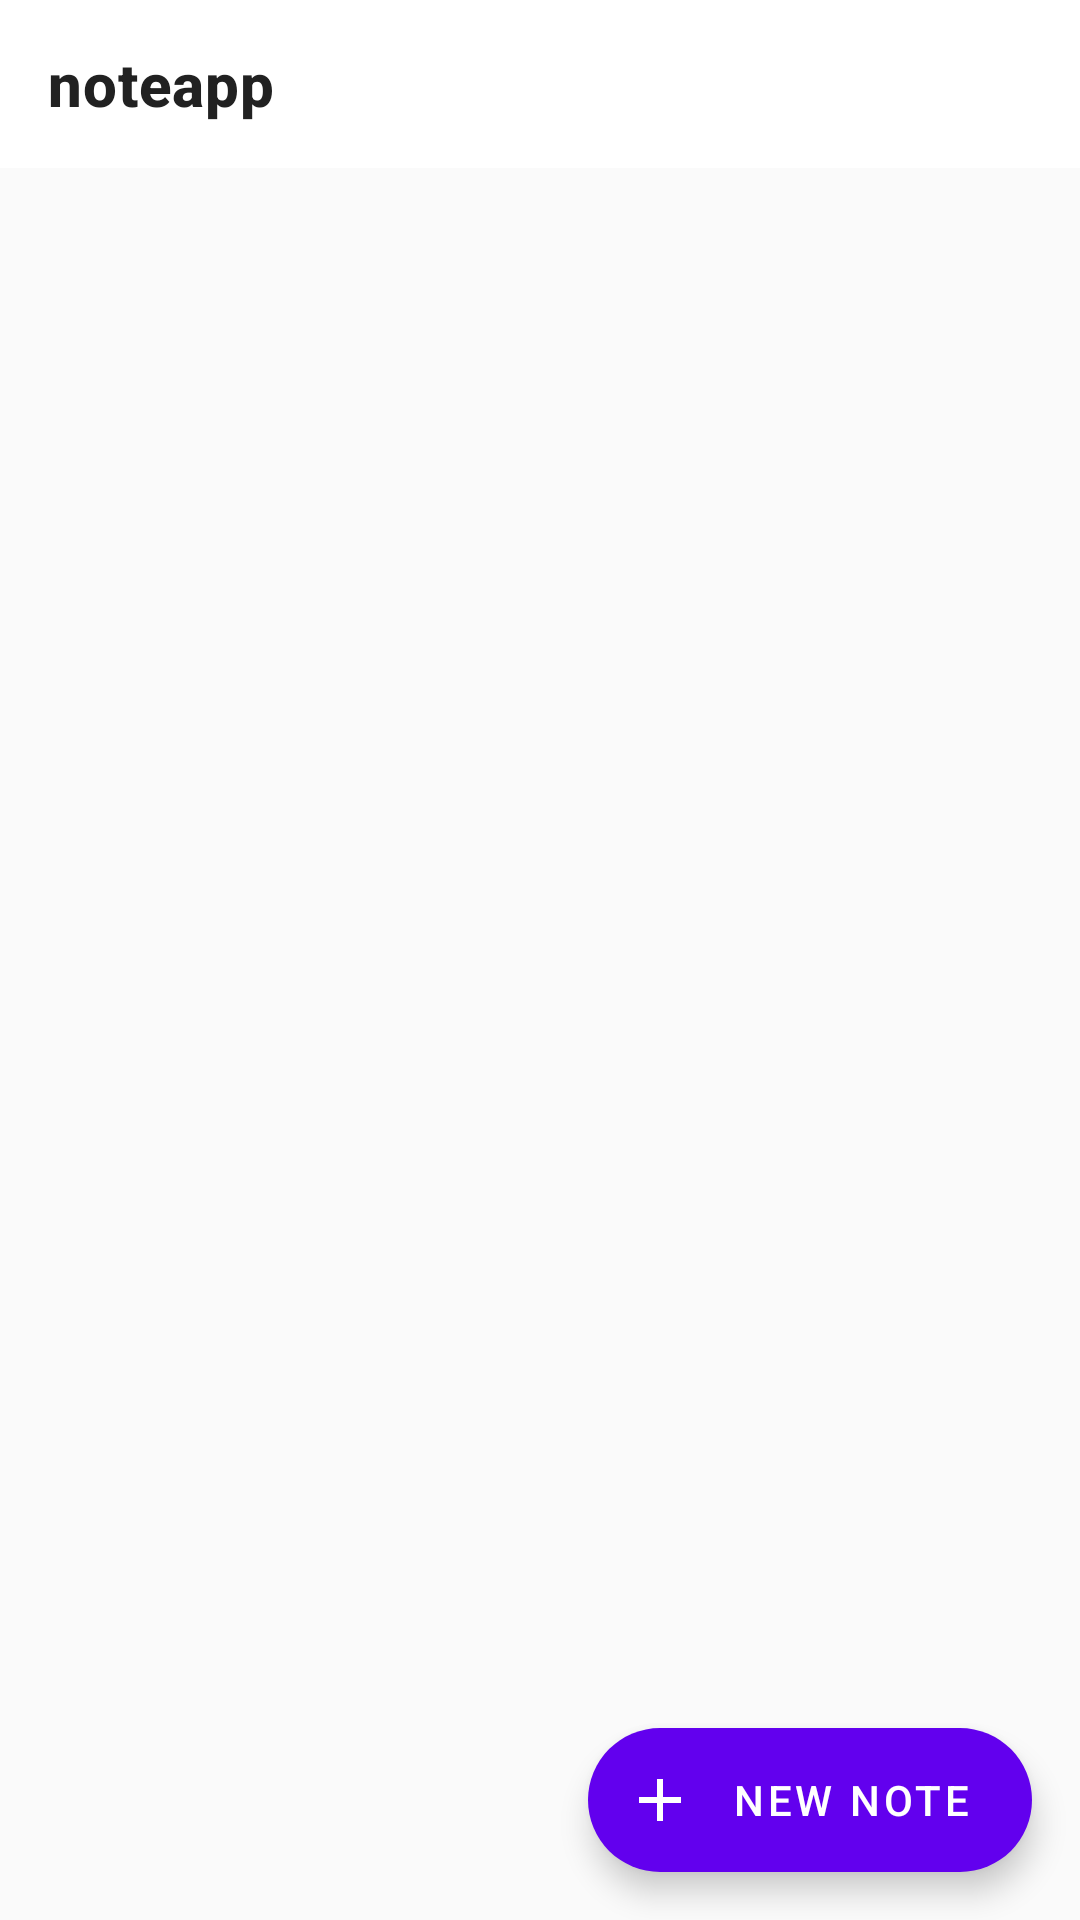

This screen was rendered from an Android layout file. Write that file and the resources it references.
<!-- AndroidManifest.xml: application theme Theme.MaterialComponents.Light.NoActionBar -->
<!-- res/layout/activity_main.xml -->
<?xml version="1.0" encoding="utf-8"?>
<androidx.coordinatorlayout.widget.CoordinatorLayout xmlns:android="http://schemas.android.com/apk/res/android"
    xmlns:app="http://schemas.android.com/apk/res-auto"
    xmlns:tools="http://schemas.android.com/tools"
    android:id="@+id/main"
    android:layout_width="match_parent"
    android:layout_height="match_parent"
    android:background="@color/background"
    tools:context=".MainActivity">

    <com.google.android.material.appbar.AppBarLayout
        android:layout_width="match_parent"
        android:layout_height="wrap_content"
        android:background="@color/surface"
        app:elevation="0dp">

        <com.google.android.material.appbar.MaterialToolbar
            android:id="@+id/toolbar"
            android:layout_width="match_parent"
            android:layout_height="?attr/actionBarSize"
            android:background="@color/surface"
            app:title="@string/app_name"
            app:titleTextColor="@color/textPrimary"
            app:titleTextAppearance="@style/ToolbarTitle"/>

    </com.google.android.material.appbar.AppBarLayout>

    <androidx.recyclerview.widget.RecyclerView
        android:id="@+id/notesRecyclerView"
        android:layout_width="match_parent"
        android:layout_height="match_parent"
        android:clipToPadding="false"
        android:paddingTop="8dp"
        android:paddingBottom="88dp"
        app:layout_behavior="@string/appbar_scrolling_view_behavior"/>

    <com.google.android.material.floatingactionbutton.ExtendedFloatingActionButton
        android:id="@+id/addNoteFab"
        android:layout_width="wrap_content"
        android:layout_height="wrap_content"
        android:layout_gravity="bottom|end"
        android:layout_margin="16dp"
        android:text="New Note"
        android:textColor="@color/surface"
        app:icon="@drawable/ic_add"
        app:iconTint="@color/surface"
        app:backgroundTint="@color/primary"/>

</androidx.coordinatorlayout.widget.CoordinatorLayout>
<!-- resources referenced by this layout -->
<resources>
  <color name="background">#FAFAFA</color>
  <color name="primary">#6200EE</color>
  <color name="surface">#FFFFFF</color>
  <color name="textPrimary">#212121</color>
  <!-- drawable ic_add (drawable) -->
  <vector xmlns:android="http://schemas.android.com/apk/res/android"
      android:width="24dp"
      android:height="24dp"
      android:viewportWidth="24"
      android:viewportHeight="24">
      <path
          android:fillColor="#FFFFFF"
          android:pathData="M19,13H13V19H11V13H5V11H11V5H13V11H19V13Z"/>
  </vector>
  <string name="app_name">noteapp</string>
  <style name="ToolbarTitle" parent="TextAppearance.MaterialComponents.Headline6">
          <item name="android:textSize">20sp</item>
          <item name="android:textStyle">bold</item>
      </style>
</resources>
